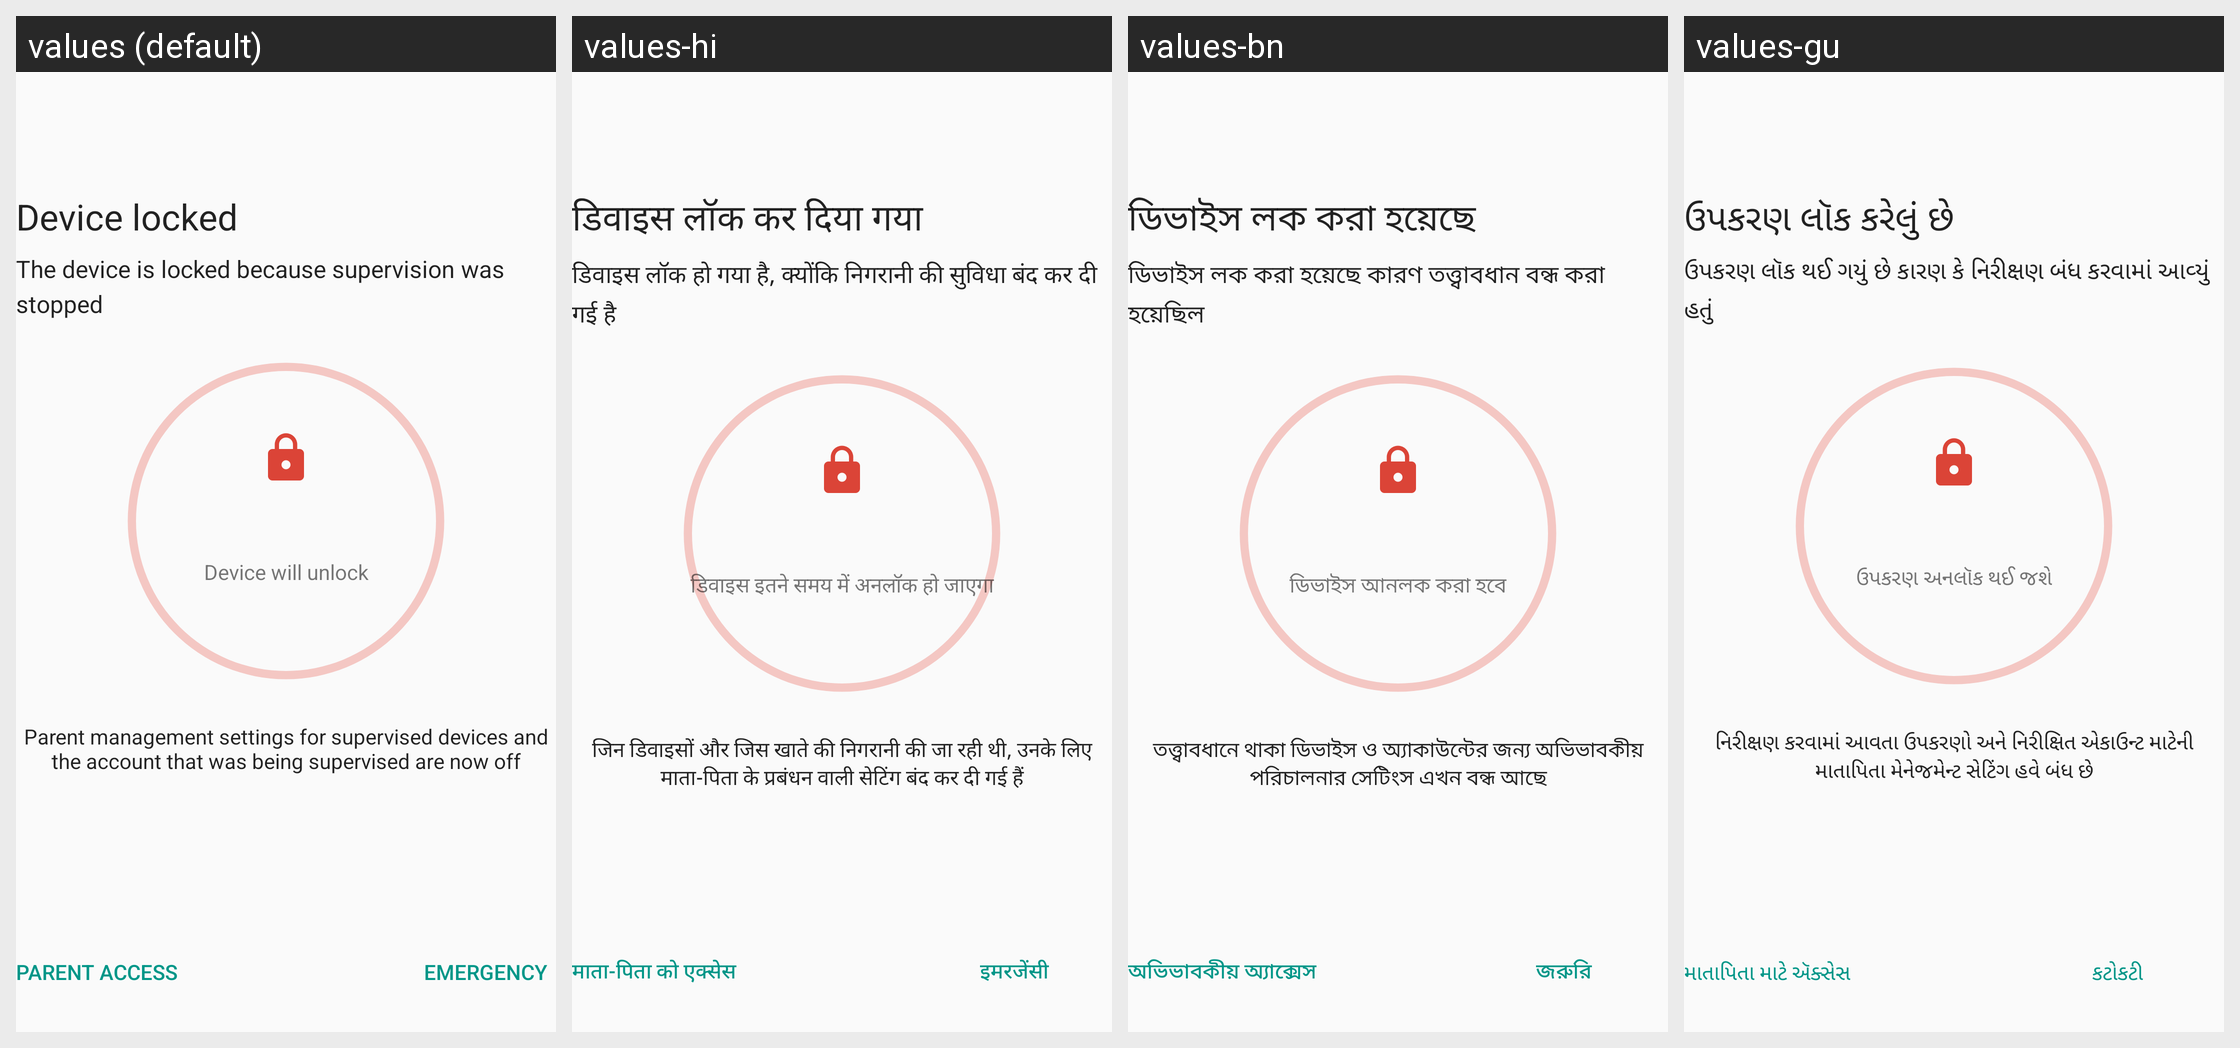

For this localized Android screen grid, give each drawn string resource with its value in every locale shown.
Android screen res/layout/member_sv_exit_lockdown.xml rendered under 4 locales, left to right: values (default), values-hi, values-bn, values-gu. Device: Nexus 5 (rendered at 1080×1920; each locale shown at half size, 540×960, under a caption strip naming it); theme Theme.AppCompat.Light.NoActionBar.
Other locales in the repository, not shown: values-af, values-am, values-ar, values-as, values-az, values-be, values-bg, values-bs, values-ca, values-cs, values-da, values-de, values-el, values-en-rGB, values-en-rXC, values-es, values-es-rUS, values-et, values-eu, values-fa, values-fi, values-fr, values-fr-rCA, values-gl, values-hr, values-hu, values-hy, values-in, values-is, values-it, values-iw, values-ja, values-ka, values-kk, values-km, values-kn, values-ko, values-ky, values-lo, values-lt, values-lv, values-mk, values-ml, values-mn, values-mr, values-ms, values-my, values-nb, values-ne, values-nl, values-or, values-pa, values-pl, values-pt, values-pt-rBR, values-pt-rPT, values-ro, values-ru, values-si, values-sk, values-sl, values-sq, values-sr, values-sv, values-sw, values-ta, values-te, values-th, values-tl, values-tr, values-uk, values-ur, values-uz, values-vi, values-zh-rCN, values-zh-rHK, values-zh-rTW, values-zu.
Strings drawn on this screen, with the default value and each locale's value (text and hints the layout hard-codes, and strings that could not be matched under every locale, appear in the picture but are not listed):

device_locked
  values: Device locked
  values-hi: डिवाइस लॉक कर दिया गया
  values-bn: ডিভাইস লক করা হয়েছে
  values-gu: ઉપકરણ લૉક કરેલું છે

member_sv_exit_lockdown_subheading_no_account
  values: The device is locked because supervision was stopped
  values-hi: डिवाइस लॉक हो गया है, क्योंकि निगरानी की सुविधा बंद कर दी गई है
  values-bn: ডিভাইস লক করা হয়েছে কারণ তত্ত্বাবধান বন্ধ করা হয়েছিল
  values-gu: ઉપકરણ લૉક થઈ ગયું છે કારણ કે નિરીક્ષણ બંધ કરવામાં આવ્યું હતું

member_sv_exit_lockdown_device_will_unlock
  values: Device will unlock
  values-hi: डिवाइस इतने समय में अनलॉक हो जाएगा
  values-bn: ডিভাইস আনলক করা হবে
  values-gu: ઉપકરણ અનલૉક થઈ જશે

member_sv_exit_lockdown_description_no_account
  values: Parent management settings for supervised devices and the account that was being supervised are now off
  values-hi: जिन डिवाइसों और जिस खाते की निगरानी की जा रही थी, उनके लिए माता-पिता के प्रबंधन वाली सेटिंग बंद कर दी गई हैं
  values-bn: তত্ত্বাবধানে থাকা ডিভাইস ও অ্যাকাউন্টের জন্য অভিভাবকীয় পরিচালনার সেটিংস এখন বন্ধ আছে
  values-gu: નિરીક્ષણ કરવામાં આવતા ઉપકરણો અને નિરીક્ષિત એકાઉન્ટ માટેની માતાપિતા મેનેજમેન્ટ સેટિંગ હવે બંધ છે

kids_time_limit_unlock_btn
  values: Parent Access
  values-hi: माता-पिता को एक्सेस
  values-bn: অভিভাবকীয় অ্যাক্সেস
  values-gu: માતાપિતા માટે ઍક્સેસ

kids_time_limit_emergency_btn
  values: Emergency
  values-hi: इमरजेंसी
  values-bn: জরুরি
  values-gu: કટોકટી
